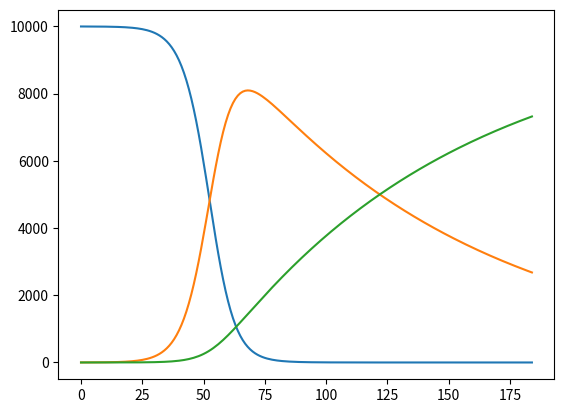

Write Python code to recreate this figure.
import matplotlib.pyplot as plt

initial_pop = 10000 #10 thousand
beta = 0.2 #4 people infected/day
gamma = 1/100 #4 days to recover or 1/4 people recovering/day

def run_simulation():
    S = initial_pop - 1
    I = 1 #patient 0
    R = 0

    S_list = []
    I_list = []
    R_list = []
    while True:
        S_list.append(S)
        I_list.append(I)
        R_list.append(R)
        S, I, R = calculate_next(S, I, R)
        delta_S = abs(S - S_list[-1]) #new value and last one stored
        print('S =', S)
        print('I = ', I)
        print('R = ', R)
        if S < 0 or delta_S < 0.0001:
            plt.plot(S_list)
            plt.plot(I_list)
            plt.plot(R_list)
            plt.show()
            exit()

def calculate_next(s, i, r):
    s_next = s - beta * i * s/initial_pop
    i_next = i + beta * i * s/initial_pop - gamma * i
    r_next = r + gamma * i
    S = s
    I = i
    R = r
    return (s_next, i_next, r_next)

run_simulation()